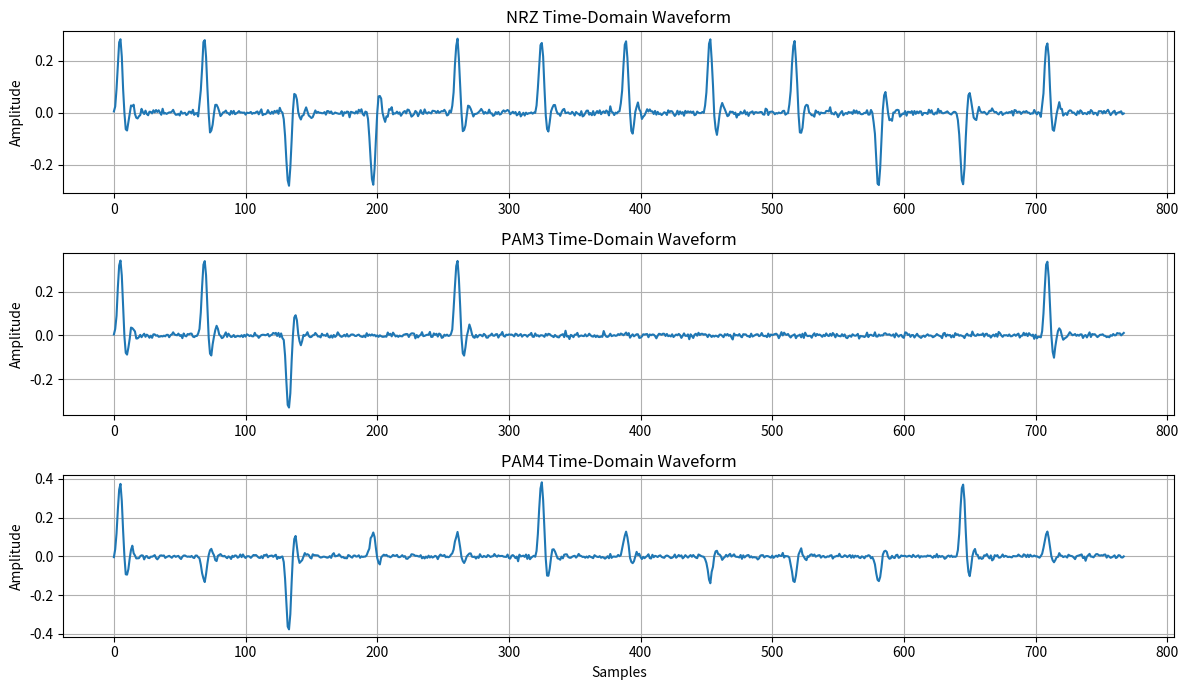
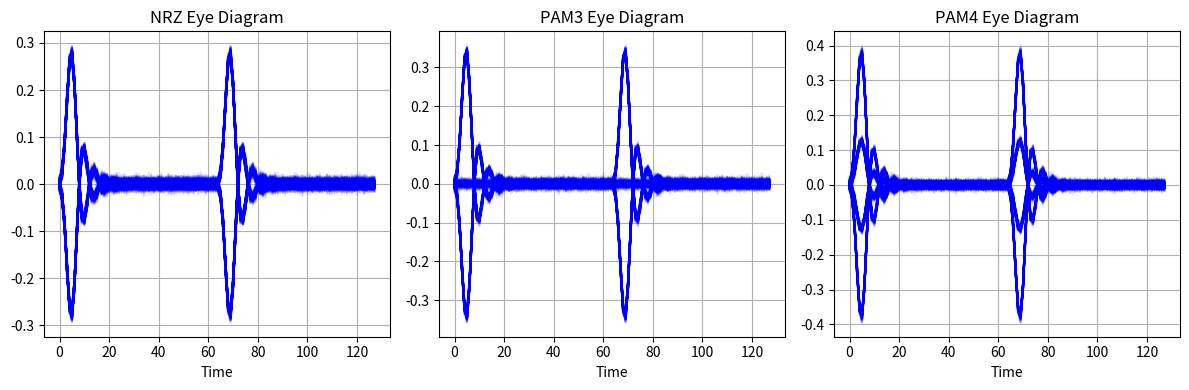

Here is the Python script that generated these plots, in order:
import numpy as np
import matplotlib.pyplot as plt
from scipy.signal import butter, lfilter

# -----------------------------
# Parameters
# -----------------------------
num_symbols = 500
sps = 64                  # samples per symbol
snr_db = 20
np.random.seed(1)

# -----------------------------
# Modulation levels (normalized power)
# -----------------------------
levels = {
    "NRZ": np.array([-1, 1]),
    "PAM3": np.array([-1, 0, 1]),
    "PAM4": np.array([-3, -1, 1, 3])
}

def normalize_power(x):
    return x / np.sqrt(np.mean(x**2))

# -----------------------------
# Channel (simple low-pass)
# -----------------------------
def lowpass(signal, cutoff=0.25):
    b, a = butter(5, cutoff)
    return lfilter(b, a, signal)

# -----------------------------
# Signal generation
# -----------------------------
def generate_signal(levels):
    symbols = np.random.choice(levels, num_symbols)
    symbols = normalize_power(symbols)

    # Rectangular pulse shaping
    tx = np.zeros(num_symbols * sps)
    tx[::sps] = symbols

    # Channel filtering
    tx = lowpass(tx)

    # Noise
    signal_power = np.mean(tx**2)
    noise_power = signal_power / (10**(snr_db / 10))
    noise = np.random.normal(0, np.sqrt(noise_power), len(tx))

    return tx + noise

signals = {k: generate_signal(v) for k, v in levels.items()}

# -----------------------------
# Time-domain plots
# -----------------------------
plt.figure(figsize=(12, 7))

for i, (name, sig) in enumerate(signals.items(), 1):
    plt.subplot(3, 1, i)
    plt.plot(sig[:12 * sps])
    plt.title(f"{name} Time-Domain Waveform")
    plt.ylabel("Amplitude")
    plt.grid(True)

plt.xlabel("Samples")
plt.tight_layout()
plt.show()

# -----------------------------
# Eye diagram function
# -----------------------------
def eye_diagram(signal, sps, title):
    span = 2 * sps
    for i in range(sps, len(signal) - span, sps):
        plt.plot(signal[i:i+span], color="blue", alpha=0.12)
    plt.title(title)
    plt.xlabel("Time")
    plt.grid(True)

# -----------------------------
# Eye diagrams
# -----------------------------
plt.figure(figsize=(12, 4))

for i, (name, sig) in enumerate(signals.items(), 1):
    plt.subplot(1, 3, i)
    eye_diagram(sig, sps, f"{name} Eye Diagram")

plt.tight_layout()
plt.show()
